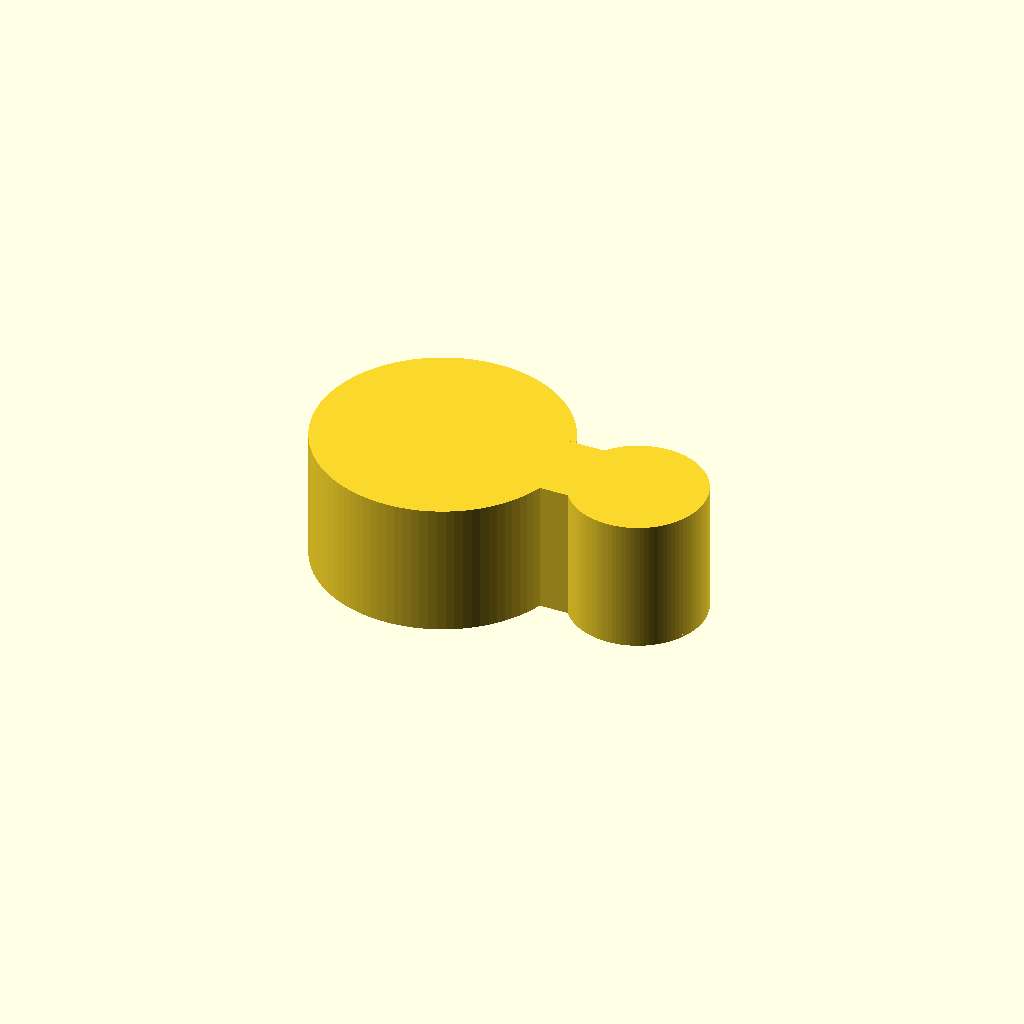
Cell 1 — every parameter at its default value.
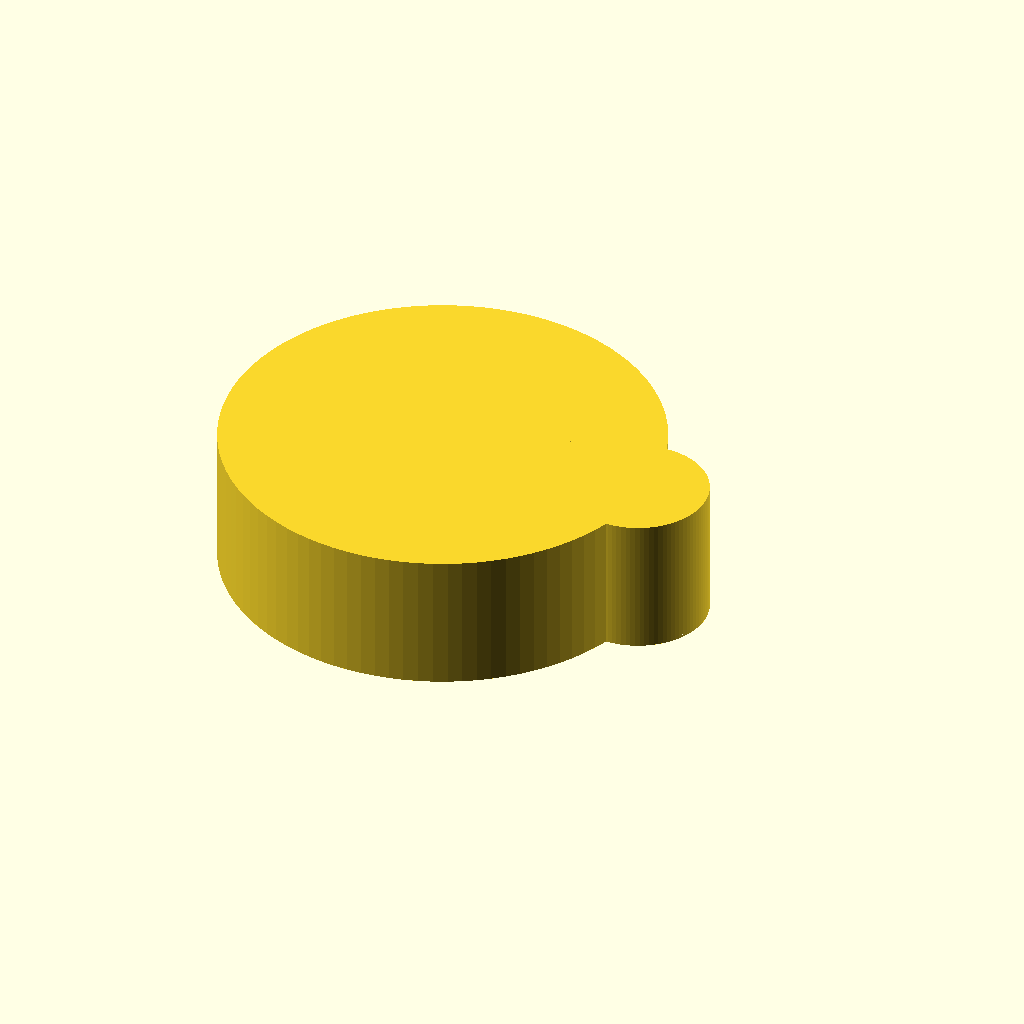
Cell 2: stand_d = 25.4 (everything else at default).
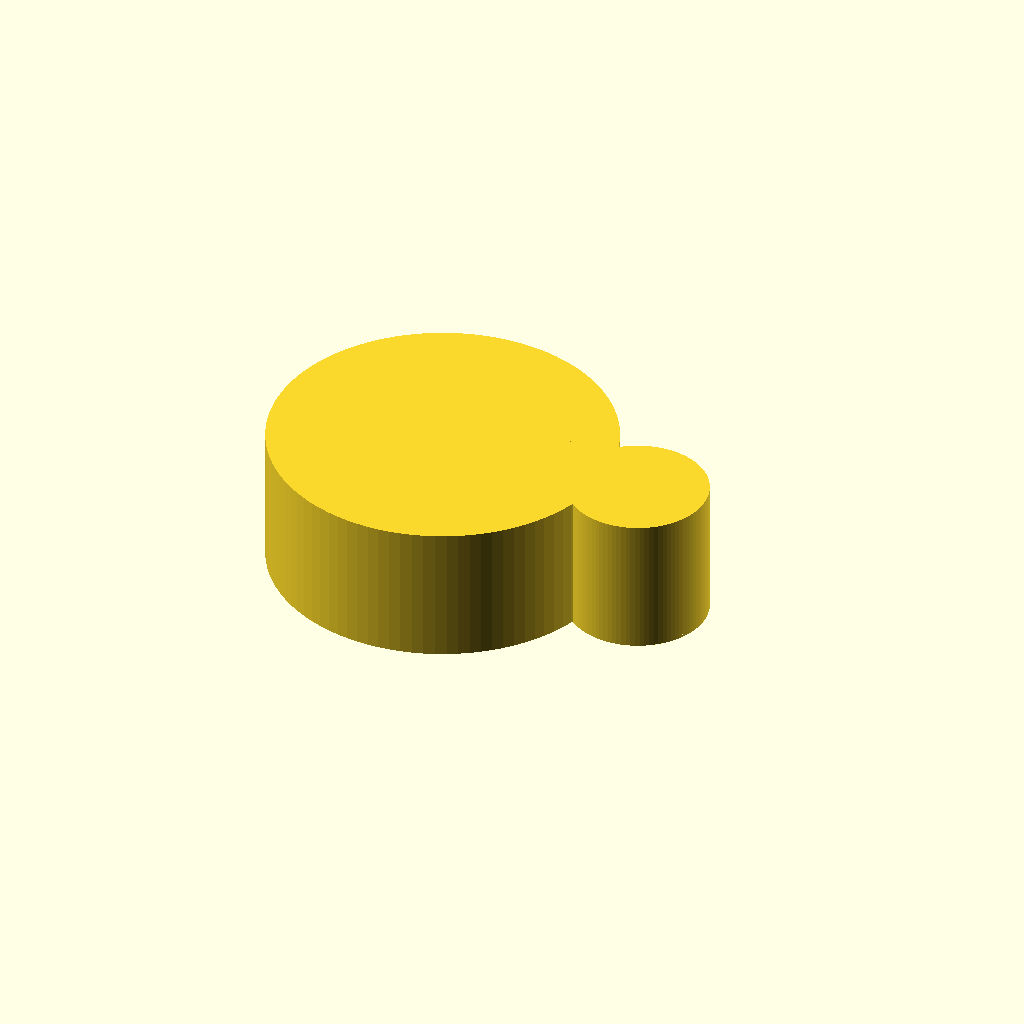
Cell 3: stand_wall = 6 (everything else at default).
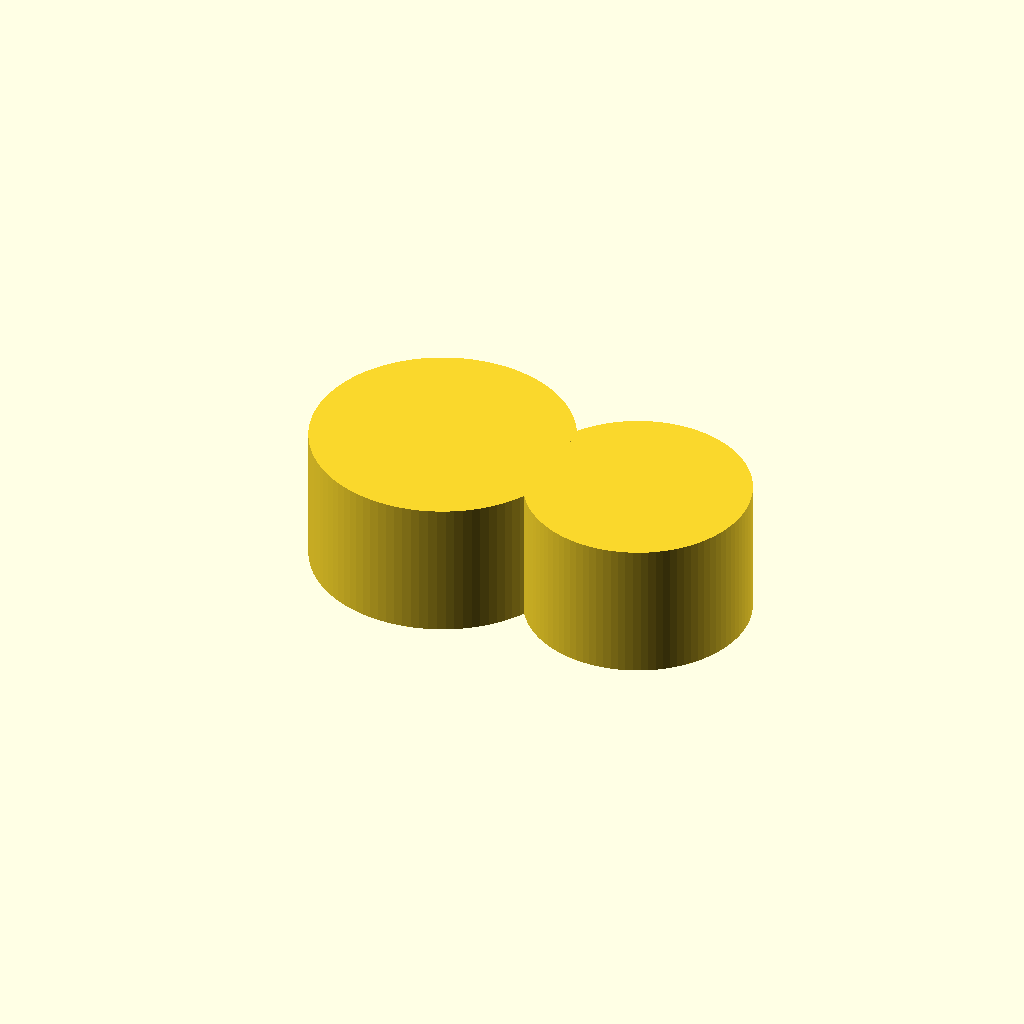
Cell 4 — tube_d set to 12, the other parameters unchanged.
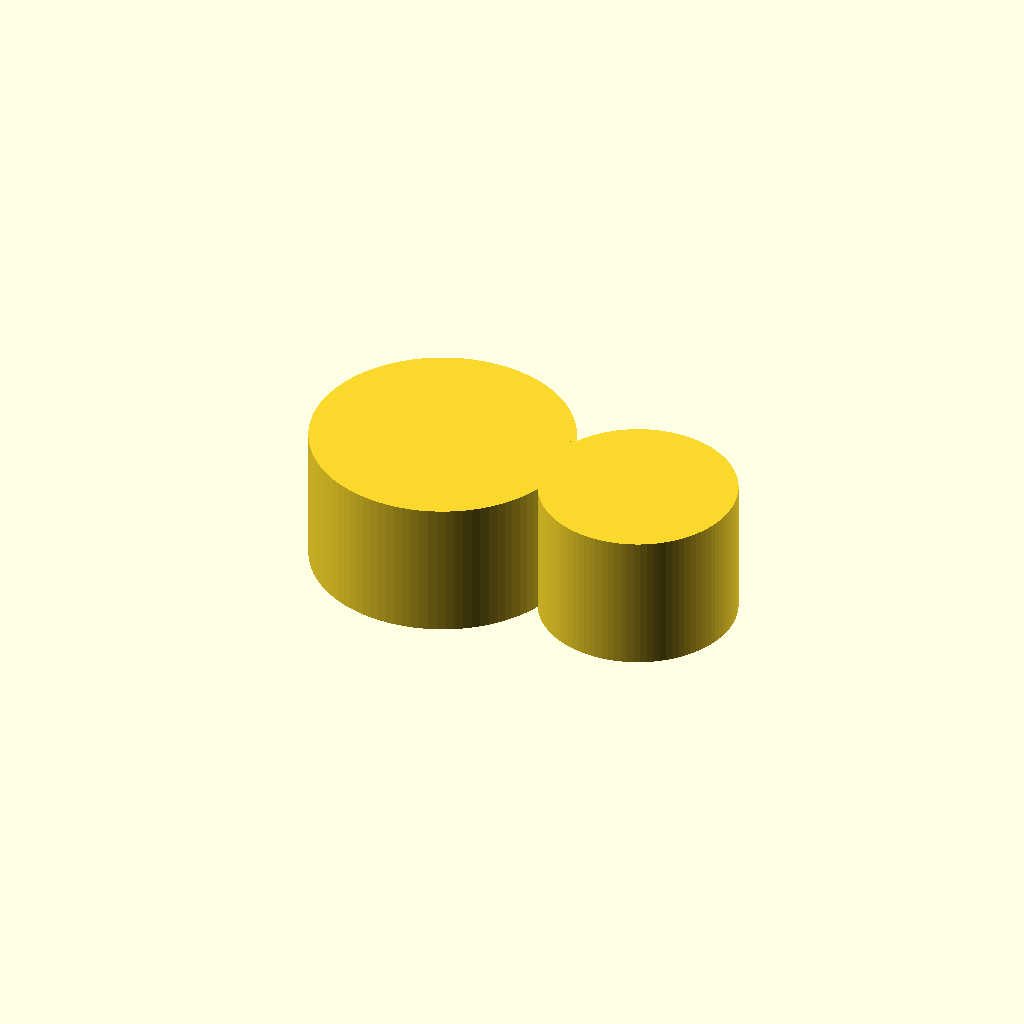
Cell 5: the same model with tube_wall = 4.
One fixed orthographic camera (rotation 55°, 0°, 25°; colour scheme Cornfield) for every cell.
Source of the model, bench/results/gpu-v10-g5/code/scadcoder-v10/rod_tubing_clip_s2_a0.scad:
// Snap-on tubing clip for 12.7 mm lab stand rod
// Print orientation: flat on bed, extrusion along +Z

// ---------- Parameters ----------
stand_d      = 12.7;   // stand rod diameter
stand_wall   = 3;      // stand ring wall thickness
stand_open   = 10;     // stand ring opening width (along -X)
tube_d       = 6;      // tubing inner diameter
tube_wall    = 2;      // tubing wall thickness
tube_open    = 4.5;    // tubing opening width (along +X)
bridge_w     = 6;      // bridge width (Y)
bridge_x0    = 8;      // bridge start (X)
bridge_x1    = 12;     // bridge end (X)
eps          = 0.5;    // cutter overshoot

$fn = 96;

// ---------- Derived ----------
stand_od = stand_d + 2 * stand_wall;   // 18.7
tube_od  = tube_d + 2 * tube_wall;     // 10

// ---------- Model ----------
union() {
    // Stand ring
    difference() {
        cylinder(d = stand_od, h = 10);
        translate([-stand_open / 2, -stand_open / 2, -eps])
            cube([stand_open, stand_open, 2 * eps]);
    }

    // Tubing ring
    translate([15, 0, 0])
        difference() {
            cylinder(d = tube_od, h = 10);
            translate([0, -tube_open / 2, -eps])
                cube([tube_open, tube_open, 2 * eps]);
        }

    // Bridge
    translate([bridge_x0, -bridge_w / 2, 0])
        cube([bridge_x1 - bridge_x0, bridge_w, 10]);
}
Parameter table extracted from the source (name, type, default, range or options):
stand_d: number, default 12.7
stand_wall: number, default 3
stand_open: number, default 10
tube_d: number, default 6
tube_wall: number, default 2
tube_open: number, default 4.5
bridge_w: number, default 6
bridge_x0: number, default 8
bridge_x1: number, default 12
eps: number, default 0.5
